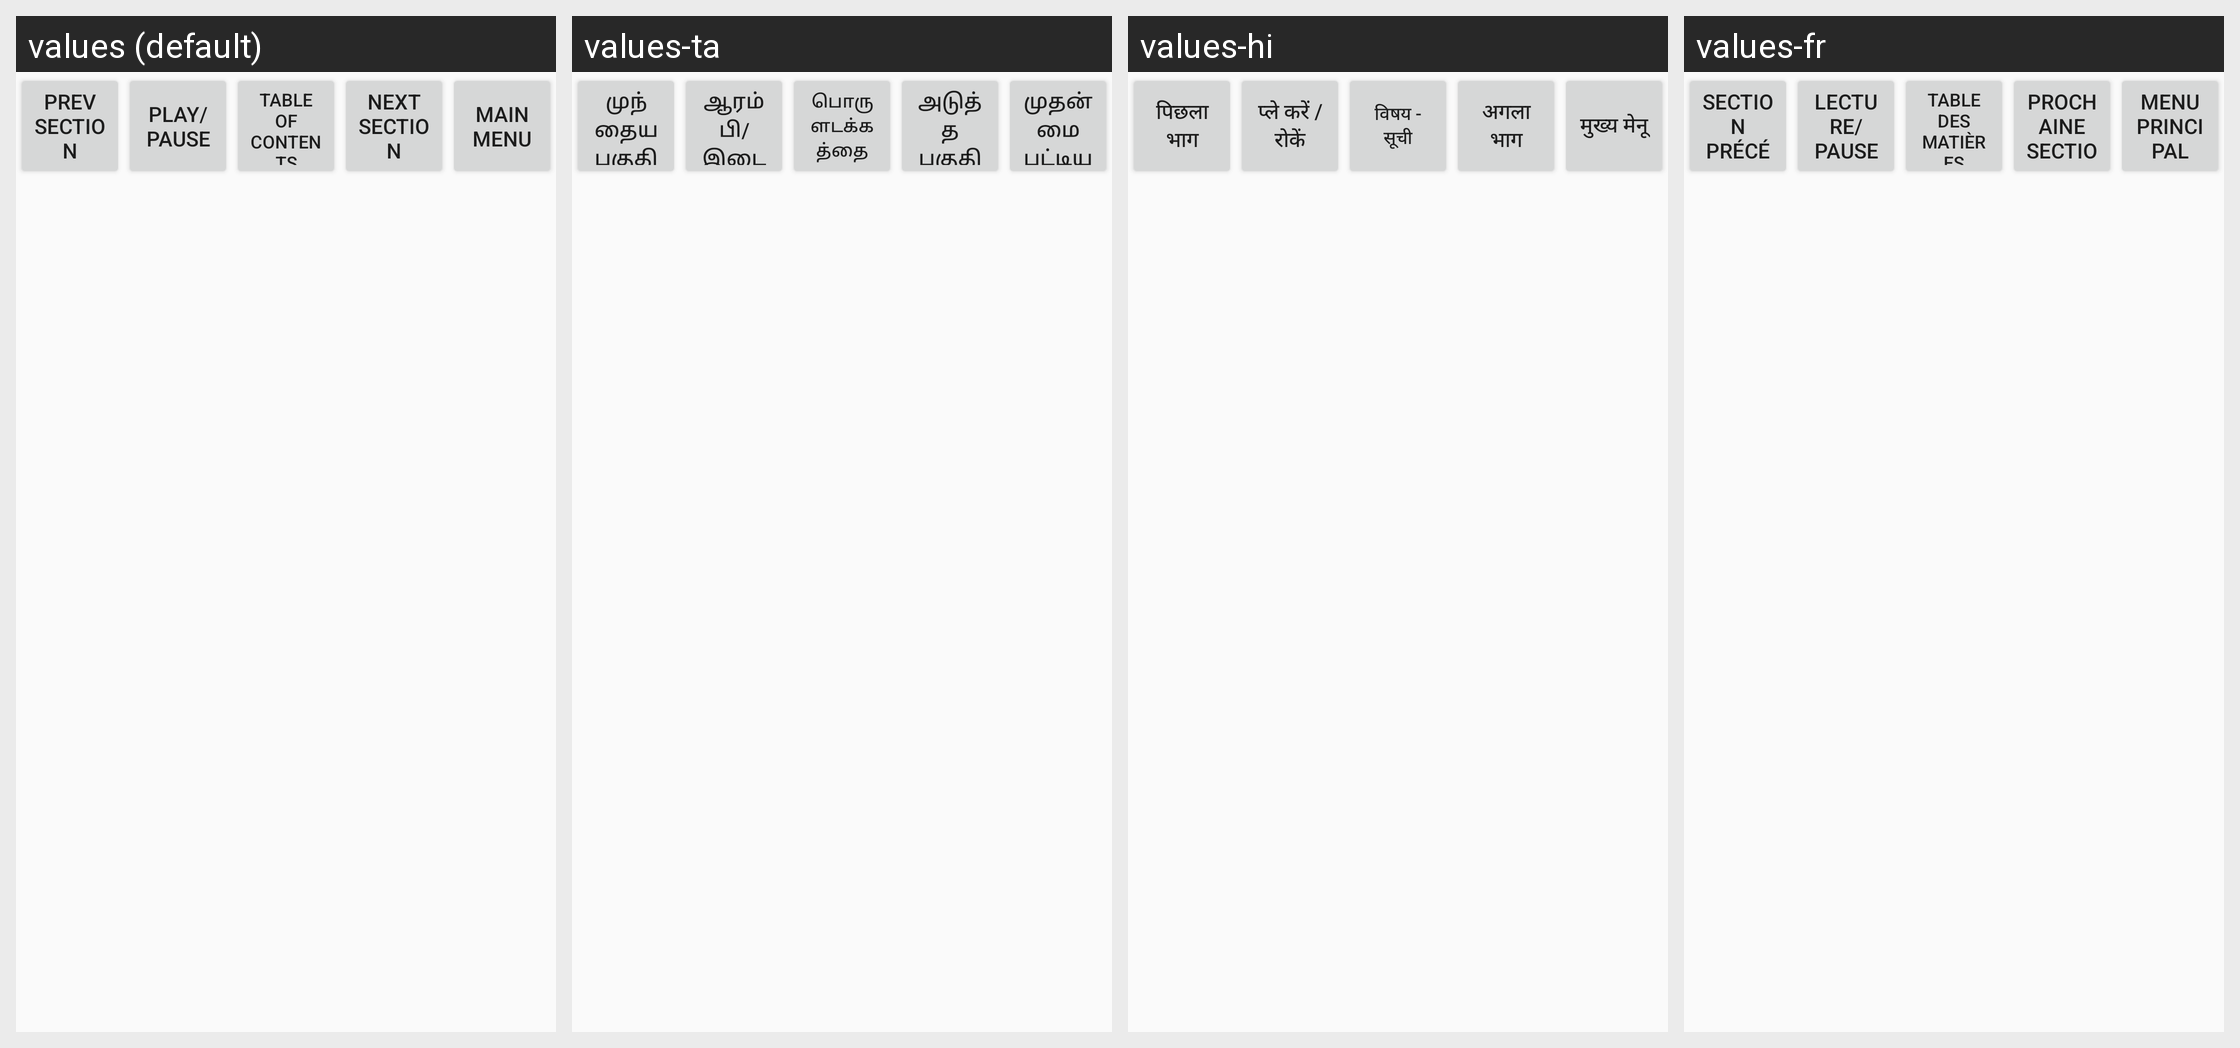

This grid shows one Android layout under several languages. Give, for every string resource on the screen, its name, the default text and each shown locale's text.
Android screen res/layout/view_spokentext.xml rendered under 4 locales, left to right: values (default), values-ta, values-hi, values-fr. Device: Nexus 5 (rendered at 1080×1920; each locale shown at half size, 540×960, under a caption strip naming it); theme MyAppTheme.
Other locales in the repository, not shown: values-es.
Strings drawn on this screen, with the default value and each locale's value (text and hints the layout hard-codes, and strings that could not be matched under every locale, appear in the picture but are not listed):

previous
  values: Prev section
  values-ta: முந்தைய பகுதி
  values-hi: पिछला भाग
  values-fr: Section précédente

play
  values: Play/Pause
  values-ta: ஆரம்பி/ இடைநிறுத்த
  values-hi: प्ले करें / रोकें
  values-fr: Lecture/Pause

toc
  values: Table of Contents
  values-ta: பொருளடக்கத்தை
  values-hi: विषय - सूची
  values-fr: Table des Matières

next
  values: Next section
  values-ta: அடுத்த பகுதி
  values-hi: अगला भाग
  values-fr: Prochaine section

main_menu
  values: Main Menu
  values-ta: முதன்மை பட்டியல்
  values-hi: मुख्य मेनू
  values-fr: Menu Principal
